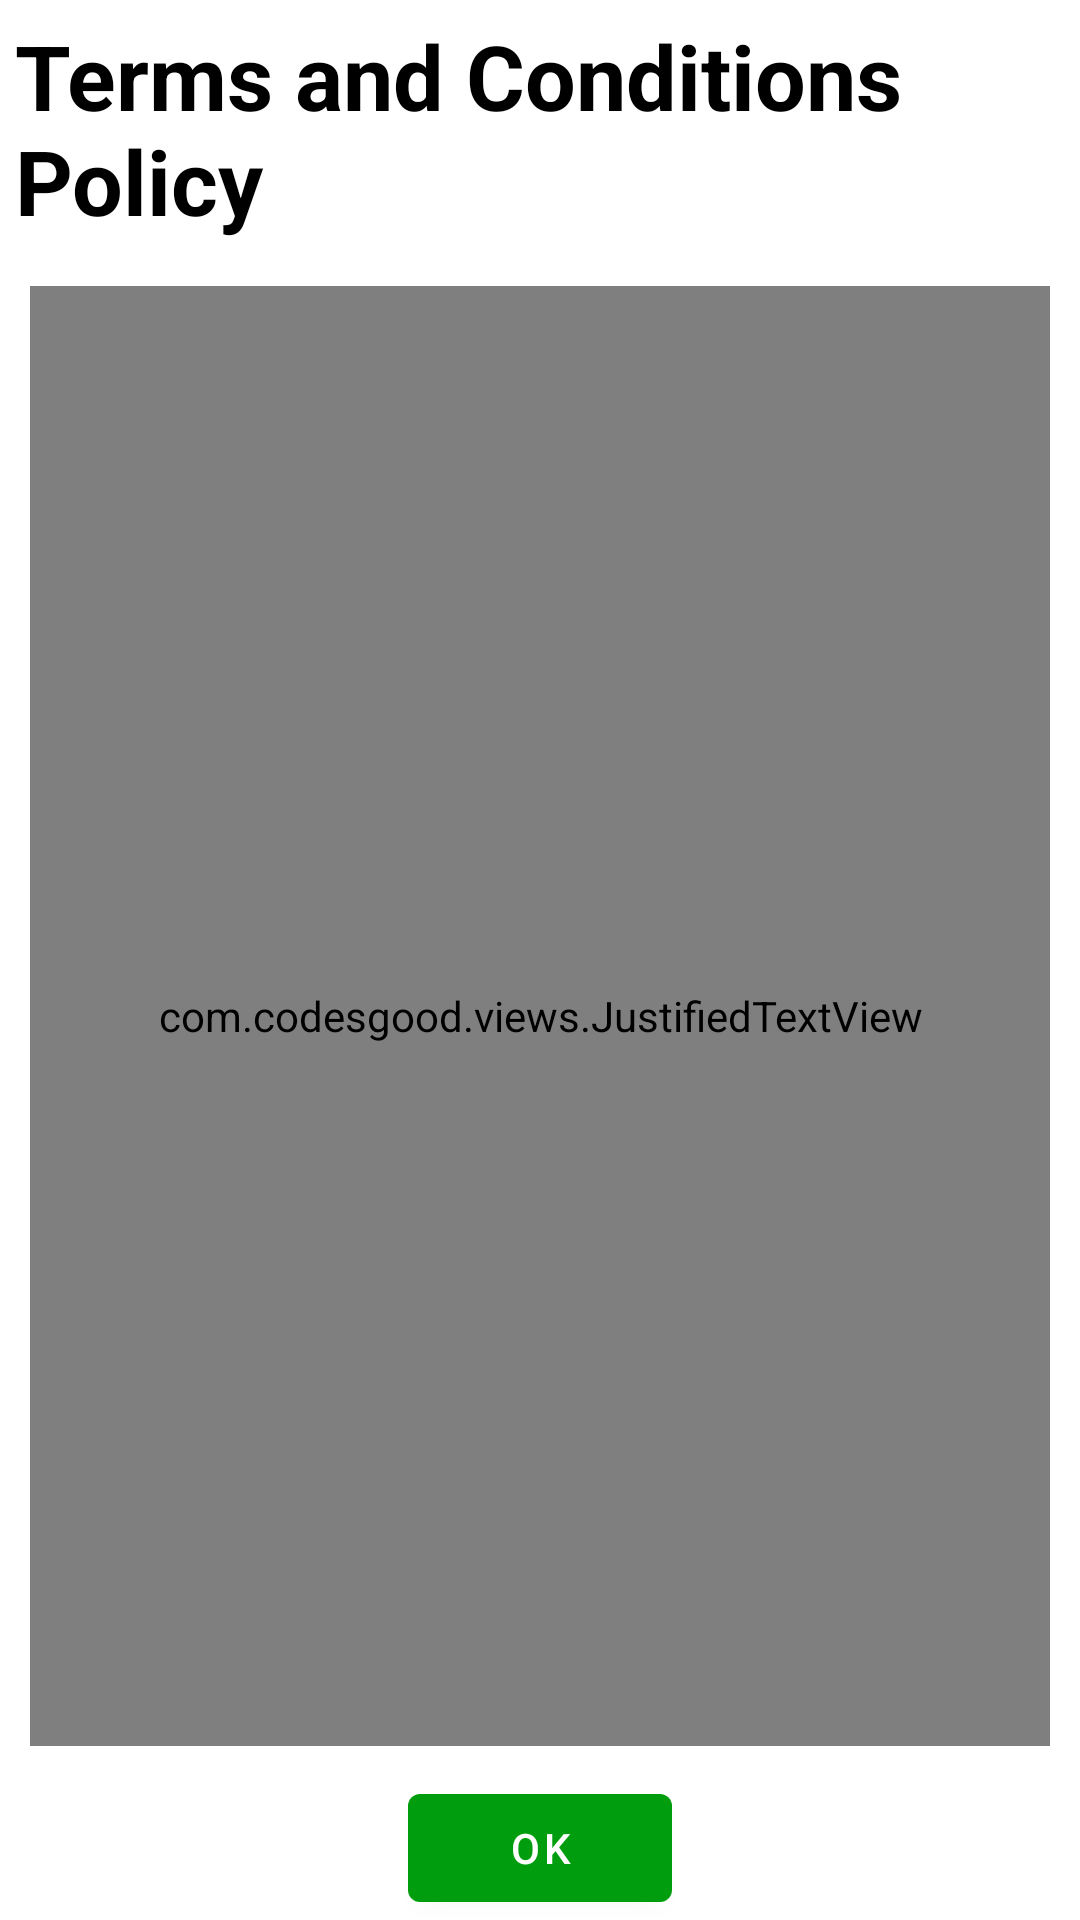

Reconstruct the res/layout file that produces this screen, plus the resources it refers to.
<!-- AndroidManifest.xml: application theme Theme.DigitalWorld -->
<!-- res/layout/activity_terms.xml -->
<?xml version="1.0" encoding="utf-8"?>
<LinearLayout
    xmlns:android="http://schemas.android.com/apk/res/android"
    xmlns:tools="http://schemas.android.com/tools"
    xmlns:app="http://schemas.android.com/apk/res-auto"
    android:layout_width="match_parent"
    android:layout_height="match_parent"
    android:orientation="vertical"
    android:layout_margin="30dp"
    tools:context=".TermsActivity">

    <TextView
        android:layout_width="match_parent"
        android:layout_height="wrap_content"
        android:textSize="30sp"
        android:padding="5dp"
        android:textStyle="bold"
        android:textColor="@color/black"
        android:text="@string/txt_terms_title"/>

    <LinearLayout
        android:layout_width="match_parent"
        android:layout_height="0dp"
        android:layout_weight="1">

        <com.codesgood.views.JustifiedTextView
            android:id="@+id/textView_activity_terms"
            android:layout_width="match_parent"
            android:layout_height="match_parent"
            android:autoSizeTextType="uniform"
            android:layout_margin="10dp"
            android:textSize="13sp"
            android:text="@string/txt_terms_text"
            android:scrollbars="vertical" />


    </LinearLayout>

    <Button
        android:id="@+id/btn_terms"
        android:layout_width="wrap_content"
        android:layout_height="wrap_content"
        android:layout_gravity="center"
        android:onClick="onCheck"
        android:text="@string/txt_terms_ok" />

  </LinearLayout>
<!-- resources referenced by this layout -->
<resources>
  <color name="black">#FF000000</color>
  <string name="txt_terms_ok">OK</string>
  <string name="txt_terms_title">Terms and Conditions Policy</string>
  <color name="color1">#009e0f</color>
  <color name="color2">#135B16</color>
  <color name="white">#FFFFFFFF</color>
  <color name="teal_200">#FF03DAC5</color>
  <color name="teal_700">#FF018786</color>
</resources>
